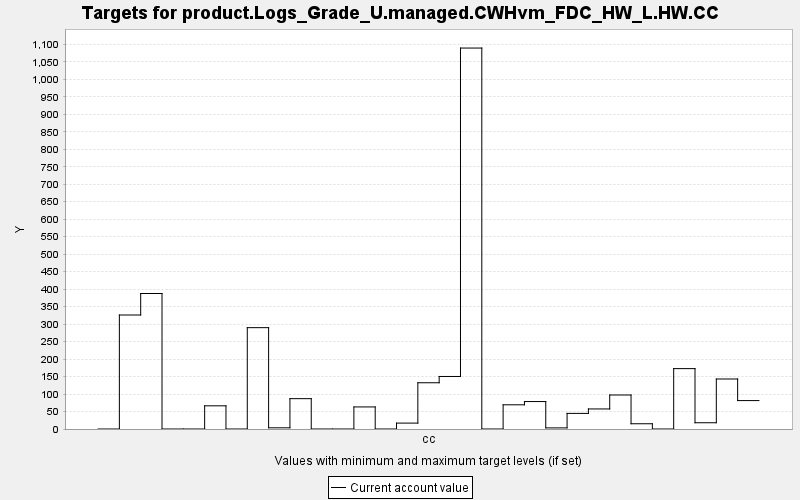

The table this chart was drawn from, first rows:
TARGET, PERIOD, YEAR, PERIODWIDTH, MINIMUM, MAXIMUM, MINWEIGHT, MAXWEIGHT, CURRENT, SUMMARY
product.Logs_Grade_U.managed.CWHvm_FDC_H…, 0, 0, 10.0, 0.0, 10000, 1.0, 1.0, 0.0, 0.0
product.Logs_Grade_U.managed.CWHvm_FDC_H…, 1, 10, 10.0, 0.0, 10000, 1.0, 1.0, 326, 0.0
product.Logs_Grade_U.managed.CWHvm_FDC_H…, 2, 20, 10.0, 0.0, 10000, 1.0, 1.0, 387.5, 0.0
product.Logs_Grade_U.managed.CWHvm_FDC_H…, 3, 30, 10.0, 0.0, 10000, 1.0, 1.0, 0.0, 0.0
product.Logs_Grade_U.managed.CWHvm_FDC_H…, 4, 40, 10.0, 0.0, 10000, 1.0, 1.0, 0.0, 0.0
product.Logs_Grade_U.managed.CWHvm_FDC_H…, 5, 50, 10.0, 0.0, 10000, 1.0, 1.0, 66.31, 0.0
product.Logs_Grade_U.managed.CWHvm_FDC_H…, 6, 60, 10.0, 0.0, 10000, 1.0, 1.0, 0.0, 0.0
product.Logs_Grade_U.managed.CWHvm_FDC_H…, 7, 70, 10.0, 0.0, 10000, 1.0, 1.0, 289.9, 0.0
product.Logs_Grade_U.managed.CWHvm_FDC_H…, 8, 80, 10.0, 0.0, 10000, 1.0, 1.0, 3.416, 0.0
product.Logs_Grade_U.managed.CWHvm_FDC_H…, 9, 90, 10.0, 0.0, 10000, 1.0, 1.0, 86.77, 0.0
product.Logs_Grade_U.managed.CWHvm_FDC_H…, 10, 100, 10.0, 0.0, 10000, 1.0, 1.0, 0.0, 0.0
product.Logs_Grade_U.managed.CWHvm_FDC_H…, 11, 110, 10.0, 0.0, 10000, 1.0, 1.0, 0.0, 0.0
product.Logs_Grade_U.managed.CWHvm_FDC_H…, 12, 120, 10.0, 0.0, 10000, 1.0, 1.0, 63.11, 0.0
product.Logs_Grade_U.managed.CWHvm_FDC_H…, 13, 130, 10.0, 0.0, 10000, 1.0, 1.0, 0.0, 0.0
product.Logs_Grade_U.managed.CWHvm_FDC_H…, 14, 140, 10.0, 0.0, 10000, 1.0, 1.0, 16.87, 0.0
product.Logs_Grade_U.managed.CWHvm_FDC_H…, 15, 150, 10.0, 0.0, 10000, 1.0, 1.0, 132.3, 0.0
product.Logs_Grade_U.managed.CWHvm_FDC_H…, 16, 160, 10.0, 0.0, 10000, 1.0, 1.0, 150.2, 0.0
product.Logs_Grade_U.managed.CWHvm_FDC_H…, 17, 170, 10.0, 0.0, 10000, 1.0, 1.0, 1090, 0.0
product.Logs_Grade_U.managed.CWHvm_FDC_H…, 18, 180, 10.0, 0.0, 10000, 1.0, 1.0, 0.0, 0.0
product.Logs_Grade_U.managed.CWHvm_FDC_H…, 19, 190, 10.0, 0.0, 10000, 1.0, 1.0, 69.2, 0.0
product.Logs_Grade_U.managed.CWHvm_FDC_H…, 20, 200, 10.0, 0.0, 10000, 1.0, 1.0, 78.48, 0.0
product.Logs_Grade_U.managed.CWHvm_FDC_H…, 21, 210, 10.0, 0.0, 10000, 1.0, 1.0, 3.182, 0.0
product.Logs_Grade_U.managed.CWHvm_FDC_H…, 22, 220, 10.0, 0.0, 10000, 1.0, 1.0, 44.63, 0.0
product.Logs_Grade_U.managed.CWHvm_FDC_H…, 23, 230, 10.0, 0.0, 10000, 1.0, 1.0, 57.35, 0.0
product.Logs_Grade_U.managed.CWHvm_FDC_H…, 24, 240, 10.0, 0.0, 10000, 1.0, 1.0, 97.27, 0.0
product.Logs_Grade_U.managed.CWHvm_FDC_H…, 25, 250, 10.0, 0.0, 10000, 1.0, 1.0, 15.01, 0.0
product.Logs_Grade_U.managed.CWHvm_FDC_H…, 26, 260, 10.0, 0.0, 10000, 1.0, 1.0, 0.0, 0.0
product.Logs_Grade_U.managed.CWHvm_FDC_H…, 27, 270, 10.0, 0.0, 10000, 1.0, 1.0, 172.7, 0.0
product.Logs_Grade_U.managed.CWHvm_FDC_H…, 28, 280, 10.0, 0.0, 10000, 1.0, 1.0, 17.89, 0.0
product.Logs_Grade_U.managed.CWHvm_FDC_H…, 29, 290, 10.0, 0.0, 10000, 1.0, 1.0, 143, 0.0
product.Logs_Grade_U.managed.CWHvm_FDC_H…, 30, 300, 10.0, 0.0, 10000, 1.0, 1.0, 81.28, 0.0
